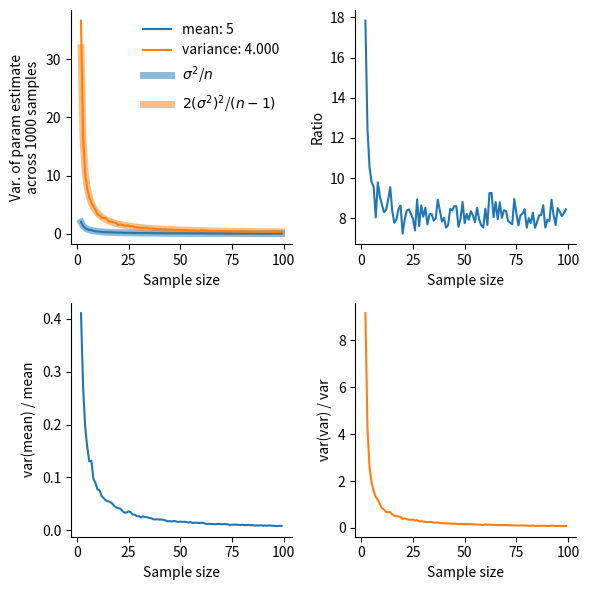
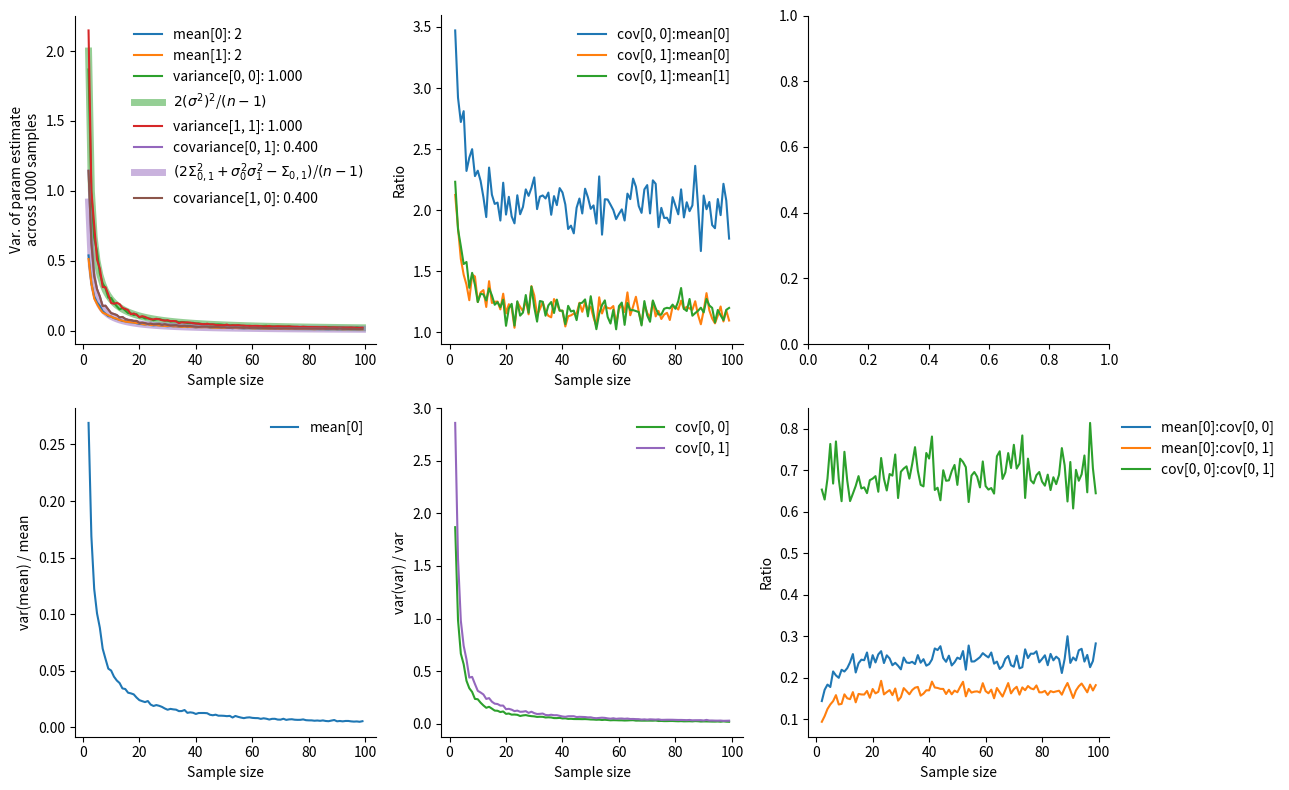

Write Python code to recreate these figures, in order.
"""
How reliabe are estimates of sample mean / covariance of a multivariate gaussian as a function of sample size?
plot mse of each over sample sizes
"""

import numpy as np
import matplotlib.pyplot as plt
import matplotlib as mpl
mpl.rcParams['axes.spines.right'] = False
mpl.rcParams['axes.spines.top'] = False

# one-D case
nsamps = 1000
u = 5
sd = 2
mean = []
var = []
var_var = []
mean_var = []
n = np.arange(2, 100, 1)
for ii, ss in enumerate(n):
    print(f"Sample {ii} /{len(n)}")
    _mean = []
    _variance = []
    for i in range(0, nsamps):
        sample = np.random.normal(u, sd, ss)
        _mean.append(np.mean(sample))
        _variance.append(np.var(sample, ddof=1))
    mean.append(np.mean(_mean))
    var.append(np.mean(_variance))
    var_var.append(np.var(_variance, ddof=1))
    mean_var.append(np.var(_mean, ddof=1))

f, ax = plt.subplots(2, 2, figsize=(6, 6))

ax[0, 0].plot(n, mean_var, label=f'mean: {u}')
ax[0, 0].plot(n, var_var, label=f'variance: {(sd**2):.3f}')
ax[0, 0].plot(n, (sd**2)/n, lw=5, color='tab:blue', alpha=0.5, zorder=-1, label=r'$\sigma^2$/$n$')
ax[0, 0].plot(n, (2*(sd**2)**2 / ((n-1))), lw=5, color='tab:orange', alpha=0.5, zorder=-1, label=r'$2(\sigma^2)^2$/$(n-1)$')
#ax[0, 0].plot(n, (n * (sd**2)**2) / (n - 1)**2, lw=5, color='tab:orange', alpha=0.5, zorder=-1, label=r'$2(\sigma^2)^2$/$(n-1)$')
ax[0, 0].set_ylabel(f'Var. of param estimate\nacross {nsamps} samples')
ax[0, 0].set_xlabel('Sample size')
ax[0, 0].legend(frameon=False)

ax[0, 1].plot(n, np.array(var_var) / np.array(mean_var))
ax[0, 1].set_ylabel('Ratio')
ax[0, 1].set_xlabel('Sample size')

# ratio of variance in estimate to true param value
ax[1, 0].plot(n, np.array(mean_var) / u, color='tab:blue')
ax[1, 0].set_ylabel('var(mean) / mean')
ax[1, 0].set_xlabel('Sample size')

ax[1, 1].plot(n, np.array(var_var) / (sd**2), color='tab:orange')
ax[1, 1].set_ylabel('var(var) / var')
ax[1, 1].set_xlabel('Sample size')

f.tight_layout()

plt.show()

# two-D case -- do covariance values behave like variance?
nsamps = 1000
u = [2, 2] # "z-scored data"
cov = np.array([[1, 0.4], [0.4, 1]])
mean = []
var = []
var_var = []
mean_var = []
n = np.arange(2, 100, 1)
for ii, ss in enumerate(n):
    print(f"Sample {ii} /{len(n)}")
    _mean = []
    _variance = []
    for i in range(0, nsamps):
        sample = np.random.multivariate_normal(u, cov, ss)
        _mean.append(np.mean(sample, axis=0))
        _variance.append(np.cov(sample.T))
    mean.append(np.stack(_mean).mean(axis=0))
    var.append(np.stack(_variance).mean(axis=0))
    var_var.append(np.stack(_variance).var(axis=0))
    mean_var.append(np.stack(_mean).var(axis=0))

mean = np.stack(mean)
var = np.stack(var)
var_var = np.stack(var_var)
mean_var = np.stack(mean_var)

f, ax = plt.subplots(2, 3, figsize=(13, 8))

# mean
ax[0, 0].plot(n, mean_var[:, 0], label=f'mean[0]: {u[0]}')
ax[0, 0].plot(n, mean_var[:, 1], label=f'mean[1]: {u[1]}')
# variance
ax[0, 0].plot(n, var_var[:, 0, 0], label=f'variance[0, 0]: {(cov[0, 0]):.3f}')
ax[0, 0].plot(n, ((cov[0, 0])**2 / (0.5*(n-1))), lw=5, color='tab:green', alpha=0.5, zorder=-1, label=r'$2(\sigma^2)^2$/$(n-1)$')
ax[0, 0].plot(n, var_var[:, 1, 1], label=f'variance[1, 1]: {(cov[1, 1]):.3f}')
# covariance
ax[0, 0].plot(n, var_var[:, 0, 1], label=f'covariance[0, 1]: {(cov[0, 1]):.3f}')
ax[0, 0].plot(n, (2*cov[0, 1]**2 + (cov[0, 0]*cov[1,1]) - cov[0, 1] ) / (n-1), lw=5, color='tab:purple', alpha=0.5, zorder=-1, \
                                label=r'$(2\Sigma_{0,1}^2 + \sigma_0^2\sigma_1^2 - \Sigma_{0, 1})$/$(n-1)$')
#ax[0, 0].plot(n, (n * (cov[0, 0] * cov[1, 1]) / (n-1)**2), lw=5, color='tab:purple', alpha=0.5, zorder=-1, label=r'$(\sigma_0^2\sigma_1^2)$/$(n-1)$')
ax[0, 0].plot(n, var_var[:, 1, 0], label=f'covariance[1, 0]: {(cov[1, 0]):.3f}')
ax[0, 0].set_ylabel(f'Var. of param estimate\nacross {nsamps} samples')
ax[0, 0].set_xlabel('Sample size')
ax[0, 0].legend(frameon=False)

ax[0, 1].plot(n, var_var[:, 0, 0] / mean_var[:, 0], label='cov[0, 0]:mean[0]')
ax[0, 1].plot(n, var_var[:, 0, 1] / mean_var[:, 0], label='cov[0, 1]:mean[0]')
ax[0, 1].plot(n, var_var[:, 0, 1] / mean_var[:, 1], label='cov[0, 1]:mean[1]')
ax[0, 1].set_ylabel('Ratio')
ax[0, 1].set_xlabel('Sample size')
ax[0, 1].legend(frameon=False)

# ratio of variance in estimate to true param value
ax[1, 0].plot(n, mean_var[:, 0] / u[0], color='tab:blue', label='mean[0]')
ax[1, 0].set_ylabel('var(mean) / mean')
ax[1, 0].set_xlabel('Sample size')
ax[1, 0].legend(frameon=False)

ax[1, 1].plot(n, var_var[:, 0, 0] / cov[0, 0], color='tab:green', label='cov[0, 0]')
ax[1, 1].plot(n, var_var[:, 0, 1] / cov[0, 1], color='tab:purple', label='cov[0, 1]')
ax[1, 1].set_ylabel('var(var) / var')
ax[1, 1].set_xlabel('Sample size')
ax[1, 1].legend(frameon=False)

# ratio of % errs
ax[1, 2].plot(n, (mean_var[:, 0] / u[0]) / (var_var[:, 0, 0] / cov[0, 0]), label='mean[0]:cov[0, 0]')
ax[1, 2].plot(n, (mean_var[:, 0] / u[0]) / (var_var[:, 0, 1] / cov[0, 1]), label='mean[0]:cov[0, 1]')
ax[1, 2].plot(n, (var_var[:, 0, 0] / cov[0, 0]) / (var_var[:, 0, 1] / cov[0, 1]), label='cov[0, 0]:cov[0, 1]')

ax[1, 2].legend(frameon=False, bbox_to_anchor=(1, 1), loc='upper left')

ax[1, 2].set_xlabel('Sample size')
ax[1, 2].set_ylabel('Ratio')

f.tight_layout()

plt.show()


# final two panel figure just illustrating the variance in estiamte of mean, variance, and covariance.
# second panel shows covariance matrix
f, ax = plt.subplots(1, 2, figsize=(8, 4))